Run: headless pygame with SDL's dummy video driver; simulated clock (each Clock.tick advances the game by its frame time, no real sleeping); random seed 0; keys injected as events and as key.get_pressed() state; no mouse input.
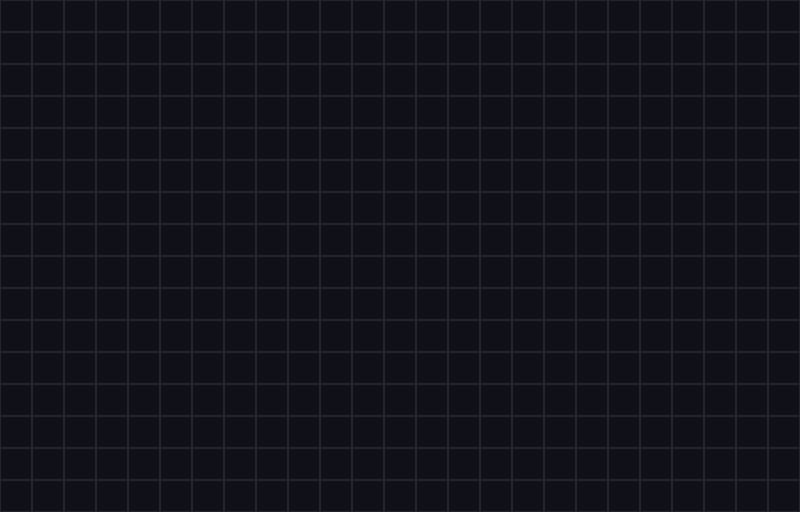
Frame 1 of 4 · flips 1–60 · no input
Frame 2 of 4 · flips 61–180 · tapped SPACE, RETURN · held RIGHT (→), D · screen unchanged from frame 1, image omitted
Frame 3 of 4 · flips 181–300 · held DOWN (↓), S · screen unchanged from frame 2, image omitted
Frame 4 of 4 · flips 301–420 · held LEFT (←), A, UP (↑), W · screen unchanged from frame 3, image omitted

The pygame program that drew these frames:

"""
    Module containing the entry-point for the application, and core app logic.
"""

from typing import Tuple, Set
import pygame

BACKGROUND_CLR: Tuple[int, int, int] = (16, 16, 24)
CELL_CLR: Tuple[int, int, int] = (153, 121, 178)
GRID_CLR: Tuple[int, int, int] = (39, 35, 43)

SCREEN = pygame.display.set_mode((800, 512), pygame.RESIZABLE)
WIDTH, HEIGHT = SCREEN.get_size()
CELL_SIZE: int = 32

cells: Set[Tuple[int, int]] = set()


def draw_grid() -> None:
    """
        Draws a grid for each cell within the boundaries of the inital `SCREEN` size.
    """
    
    for x in range(0, WIDTH, CELL_SIZE):
        for y in range(0, HEIGHT, CELL_SIZE):
            cell = pygame.Rect(x, y, CELL_SIZE, CELL_SIZE)
            pygame.draw.rect(SCREEN, GRID_CLR, cell, 1)


def draw_cells(cells: Set[Tuple[int, int]]) -> None:
    """
        Draws all cells within the `cells` set.
    """
    
    for x, y in cells:
        cell = pygame.Rect(x, y, CELL_SIZE, CELL_SIZE)
        SCREEN.fill(CELL_CLR, cell)


def main() -> None:
    """
        Application entry-point.
    """
    
    global cells
    
    pygame.display.set_caption("Falling Sand")
    
    while True:
        SCREEN.fill(BACKGROUND_CLR)
        
        draw_cells(cells)
        draw_grid()

        event = pygame.event.poll()
        
        if event.type == pygame.QUIT:
            return
        
        if event.type == pygame.KEYDOWN:
            if event.key == pygame.K_ESCAPE:
                return
        
        pygame.display.flip()


if __name__ == "__main__":
    main()
